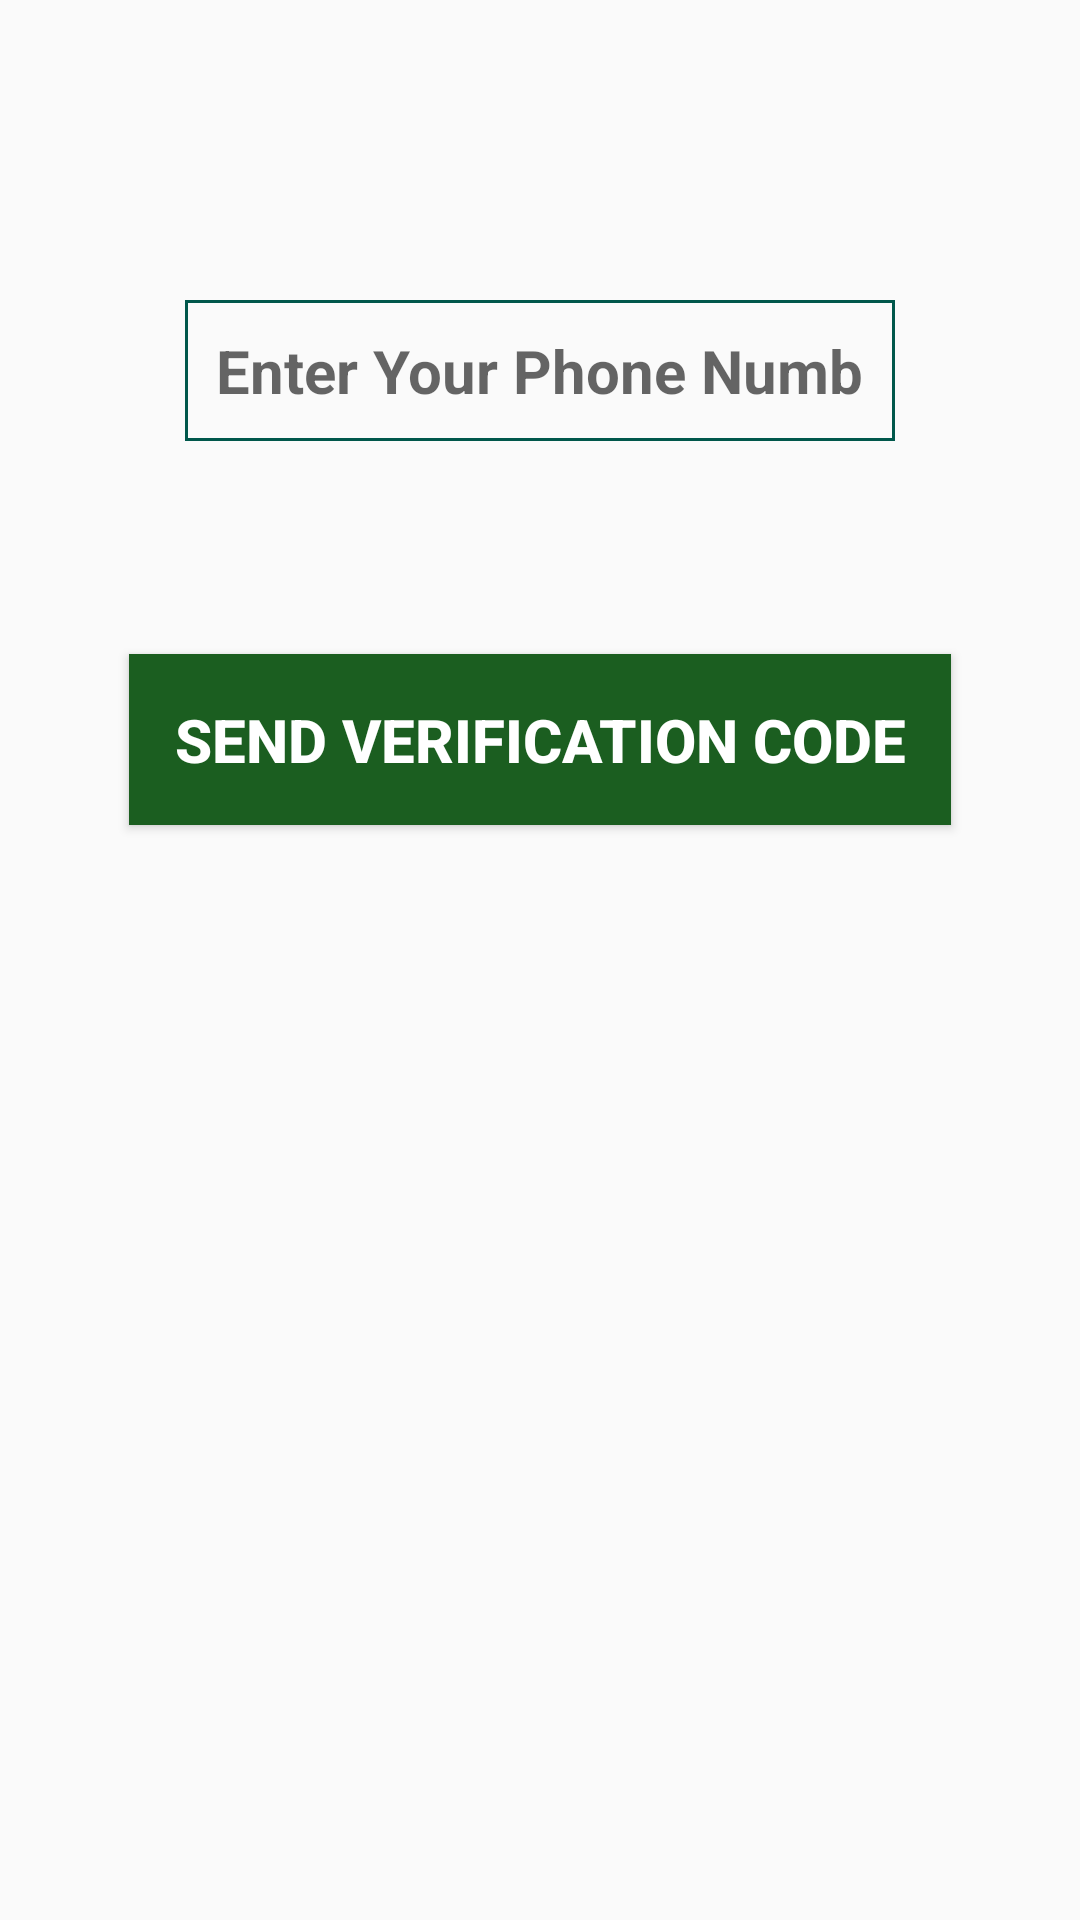

Produce the Android XML layout that renders to this screen, including the resource entries it uses.
<!-- AndroidManifest.xml: application theme AppTheme -->
<!-- res/layout/activity_phone_login.xml -->
<?xml version="1.0" encoding="utf-8"?>
<androidx.constraintlayout.widget.ConstraintLayout xmlns:android="http://schemas.android.com/apk/res/android"
    xmlns:app="http://schemas.android.com/apk/res-auto"
    xmlns:tools="http://schemas.android.com/tools"
    android:layout_width="match_parent"
    android:layout_height="match_parent"
    tools:context=".PhoneLoginActivity">

    <EditText
        android:id="@+id/phone_number"
        android:layout_width="wrap_content"
        android:layout_height="wrap_content"
        android:layout_marginTop="100dp"
        android:background="@drawable/border_line"
        android:ems="10"
        android:hint="Enter Your Phone Number\n with country code"
        android:inputType="phone"
        android:padding="10dp"
        android:textAlignment="center"
        android:textSize="20sp"
        android:textStyle="bold"
        app:layout_constraintEnd_toEndOf="parent"
        app:layout_constraintStart_toStartOf="parent"
        app:layout_constraintTop_toTopOf="parent" />

    <EditText
        android:id="@+id/verification_code"
        android:layout_width="wrap_content"
        android:layout_height="wrap_content"
        android:layout_marginTop="8dp"
        android:ems="10"
        android:hint="Verification Code"
        android:inputType="phone"
        android:textAlignment="center"
        android:textSize="20sp"
        android:textStyle="bold"
        android:visibility="invisible"
        android:padding="10dp"
        android:background="@drawable/border_line"
        app:layout_constraintEnd_toEndOf="parent"
        app:layout_constraintStart_toStartOf="parent"
        app:layout_constraintTop_toBottomOf="@+id/phone_number" />

    <Button
        android:id="@+id/verify_code"
        android:layout_width="wrap_content"
        android:layout_height="wrap_content"
        android:layout_marginTop="8dp"
        android:background="@color/colorGreen"
        android:padding="20dp"
        android:text="Verify Code"
        android:textAlignment="center"
        android:textColor="@color/colorWhite"
        android:textSize="20sp"
        android:textStyle="bold"
        android:visibility="invisible"
        app:layout_constraintEnd_toEndOf="parent"
        app:layout_constraintStart_toStartOf="parent"
        app:layout_constraintTop_toBottomOf="@+id/send_verification_code" />

    <Button
        android:id="@+id/send_verification_code"
        android:layout_width="wrap_content"
        android:layout_height="wrap_content"
        android:layout_marginTop="16dp"
        android:background="@color/colorGreen"
        android:text="Send Verification Code"
        android:textAlignment="center"
        android:textColor="@color/colorWhite"
        android:textSize="20sp"
        android:textStyle="bold"
        android:padding="15dp"
        app:layout_constraintEnd_toEndOf="parent"
        app:layout_constraintStart_toStartOf="parent"
        app:layout_constraintTop_toBottomOf="@+id/verification_code" />


</androidx.constraintlayout.widget.ConstraintLayout>
<!-- resources referenced by this layout -->
<resources>
  <color name="colorGreen">#1B5E20</color>
  <color name="colorWhite">#FFFFFF</color>
  <!-- drawable border_line (drawable) -->
  <?xml version="1.0" encoding="utf-8"?>
  <shape xmlns:android="http://schemas.android.com/apk/res/android">
      <stroke
          android:color="@color/colorPrimaryDark"
          android:width="1dp">
  
      </stroke>
      
  </shape>
  <style name="AppTheme" parent="Theme.AppCompat.Light.NoActionBar">
          
          <item name="colorPrimary">@color/colorPrimary</item>
          <item name="colorPrimaryDark">@color/colorPrimaryDark</item>
          <item name="colorAccent">@color/colorAccent</item>
      </style>
  <color name="colorPrimaryDark">#00574B</color>
  <color name="colorPrimary">#008577</color>
  <color name="colorAccent">#ffffff</color>
</resources>
